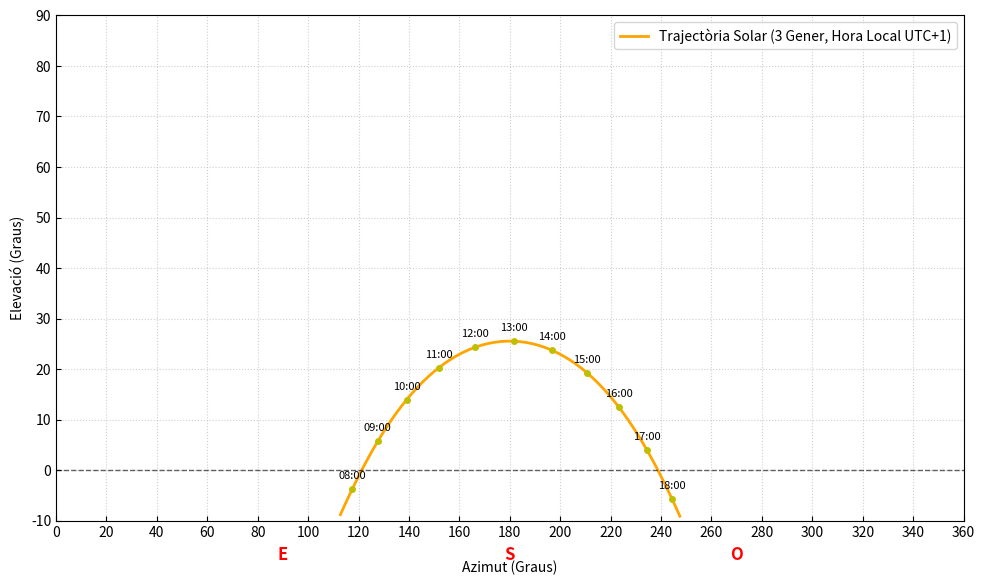

The matplotlib source for this figure: (Note: this script raises an exception after producing the figure.)
import numpy as np
import datetime
import matplotlib.pyplot as plt

# --- CONFIGURACIÓ ---
# Coordenades aproximades de Cardedeu
LAT_CARDEDEU = 41.639852  # Graus Norte
LON_CARDEDEU = 2.359517   # Graus Este

# Paràmetres Astrodinàmics
OBLIQUITAT = 23.4392911 # Graus
LONGITUT_PERIHELI = 102.9 # Graus 

# Radi de la Terra en km i Unitat Astronómica 
RADI_TERRA_KM = 6371.0
UA_KM = 149597870.7
RADI_TERRA_UA = RADI_TERRA_KM / UA_KM

def calcular_posicio_sol_cardedeu(vector_origen, fecha_utc):  
    # PAS A: CORRECCIÓ DE PERIHELI A VERNAL
    # Matriu rotació Rz (sentit horari)
    rad_per = np.radians(LONGITUT_PERIHELI)
    Rz = np.array([ 
        [np.cos(rad_per), -np.sin(rad_per), 0],
        [np.sin(rad_per),  np.cos(rad_per), 0],
        [0, 0, 1]
    ])
    
    # Vector alineat al Equinocci
    r_sol = np.dot(Rz, vector_origen)

    # PAS B: ECLÍPTICA -> EQUATORIAL 
    # Matriu rotació Rx (sentit horari)
    rad_obl = np.radians(OBLIQUITAT)
    Rx= np.array([ 
        [1, 0, 0],
        [0, np.cos(rad_obl), -np.sin(rad_obl)],
        [0, np.sin(rad_obl),  np.cos(rad_obl)]
    ])
    
    # Vector en coordenades Equatorials 
    r_eq = np.dot(Rx, -r_sol)

    # PAS C.1: TEMPS SIDERI LOCAL: formules a la bibliografia (veure informe) 
    year, month, day = fecha_utc.year, fecha_utc.month, fecha_utc.day
    hour, minute, second = fecha_utc.hour, fecha_utc.minute, fecha_utc.second
    UT = hour + (minute/60) + (second/3600) # Hora universal!
    term1 = 367 * year
    term2 = int((7 * (year + int((month + 9) / 12))) / 4)
    term3 = int((275 * month) / 9)
    J0 = term1 - term2 + term3 + day + 1721013.5 

    J2000 = 2451545.0
    T0 = (J0 - J2000) / 36525.0
    Theta_G0 = (100.4606184 + 
                36000.77004 * T0 + 
                0.000387933 * (T0**2) - 
                2.583e-8 * (T0**3))
    
    Theta_G = Theta_G0 + 360.98564724 * (UT / 24.0)
    Theta_L = Theta_G + LON_CARDEDEU
    Theta_L = Theta_L % 360.0 # mod 360
   
    # PAS C.2: EQUATORIAL -> TOPOCENTRICA 
    # Matriu rotació Rz (sentit antihorari)
    Theta_L = np.radians(Theta_L)
    R_z = np.array([ 
        [np.cos(Theta_L), np.sin(Theta_L), 0],
        [-np.sin(Theta_L), np.cos(Theta_L), 0],
        [0, 0, 1]
    ])

    # Matriu rotació Ry (sentit antihorari)
    lat_rad = np.radians(LAT_CARDEDEU)
    co_latitud = (np.pi / 2) - lat_rad  # 90º - latitud
    R_y = np.array([ 
        [np.cos(co_latitud), 0, -np.sin(co_latitud)],
        [0, 1, 0],
        [np.sin(co_latitud), 0, np.cos(co_latitud)]
    ])  

    # Vector en coordenades Topocentriques 
    vec_temp = np.dot(R_z, r_eq)
    vec_temp2 = np.dot(R_y, vec_temp)
    r_topo = vec_temp2 - np.array([0, 0, RADI_TERRA_UA])
    
    # PAS D: OBTENCIÓ DE L'AZIMUT I L'ALÇADA 
    x_topo, y_topo, z_topo = r_topo
    distancia_topo = np.linalg.norm(r_topo)
    
    h = np.degrees(np.arcsin(z_topo / distancia_topo))
    az = np.degrees(np.arctan2(y_topo, x_topo))
    
    # Ajust final per tal que 0=Nord, 90=Est (Navegació Estàndard)
    az = (180 - az) % 360
    
    return az, h

# --- EJEMPLO---
# Suposem que estem en el periheli (3 de Gener)
# Coordenades de la terra (UA)
x_tierra = 1.0 
y_tierra = 0.0
z_tierra = 0.0
vector_posicio = np.array([x_tierra, y_tierra, z_tierra])

# --- Configuració Inicial ---
# Definim el dia local (ex: 3 de Gener de 2026)
dia_local = datetime.date(2026, 1, 3) 
offset_horari = 1  # Espanya a l'hivern és UTC+1 (a l'estiu +2)

list_azimut = []
list_altura = []

# --- Bucle ---
plt.figure(figsize=(10, 6))
for minut in range(0, 24 * 60, 10): 
    # 1. Crear l'hora local
    hora_local = datetime.datetime(
        dia_local.year, dia_local.month, dia_local.day, 0, 0
    ) + datetime.timedelta(minutes=minut)
    
    # 2. Convertir a UTC 
    data_utc = hora_local - datetime.timedelta(hours=offset_horari)

    # 3. Calcular azimut i alçada
    az, alt = calcular_posicio_sol_cardedeu(vector_posicio, data_utc)
    
    #4. Filtrar
    if alt > -10:
        list_azimut.append(az)
        list_altura.append(alt)
        if hora_local.minute == 0:
            plt.plot(az, alt, 'yo', markersize=4, zorder=5)     
            plt.text(az, alt + 2,
                    f"{hora_local.strftime('%H:%M')}", 
                    fontsize=8, 
                    ha='center')

# --- Gràfica ---
plt.plot(list_azimut, list_altura, label=f'Trajectòria Solar (3 Gener, Hora Local UTC+{offset_horari})', color='orange', linewidth=2)
plt.axhline(0, color='black', linewidth=1, linestyle='--', alpha=0.6)

label_style = {'color': 'red', 'fontsize': 12, 'fontweight': 'bold', 'ha': 'center', 'va': 'top'}
plt.text(90, -15 , 'E', **label_style)
plt.text(180, -15 , 'S', **label_style)
plt.text(270, -15 , 'O', **label_style)

plt.xlabel("Azimut (Graus)", labelpad=15)
plt.ylabel("Elevació (Graus)")
plt.xticks(np.arange(0, 361, 20))
plt.yticks(np.arange(-10, 91, 10))
plt.xlim(0, 360)
plt.ylim(-10, 90)

plt.grid(True, linestyle=':', alpha=0.6)
plt.legend()
plt.tight_layout()
plt.gca().tick_params(direction="in")
plt.savefig('figures/trajectoriasolar.png', bbox_inches='tight')
plt.show()
